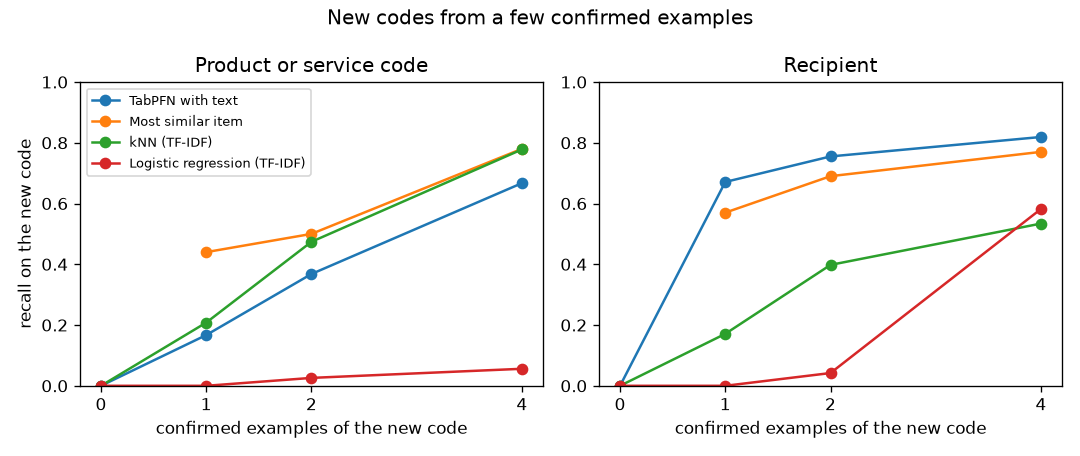

The file beside this chart, header and first rows:
task, examples, rows, tabpfn_text, logreg_tfidf, knn_cv, knn_1
product_or_service_code, 0, , 0.000, 0.000, 0.000, 
product_or_service_code, 1, 48, 0.167, 0.000, 0.208, 0.44
product_or_service_code, 2, 38, 0.368, 0.026, 0.474, 0.50
product_or_service_code, 4, 18, 0.667, 0.056, 0.778, 0.78
recipient, 0, , 0.000, 0.000, 0.000, 
recipient, 1, 560, 0.671, 0.000, 0.171, 0.57
recipient, 2, 497, 0.755, 0.042, 0.398, 0.69
recipient, 4, 371, 0.819, 0.582, 0.534, 0.77
